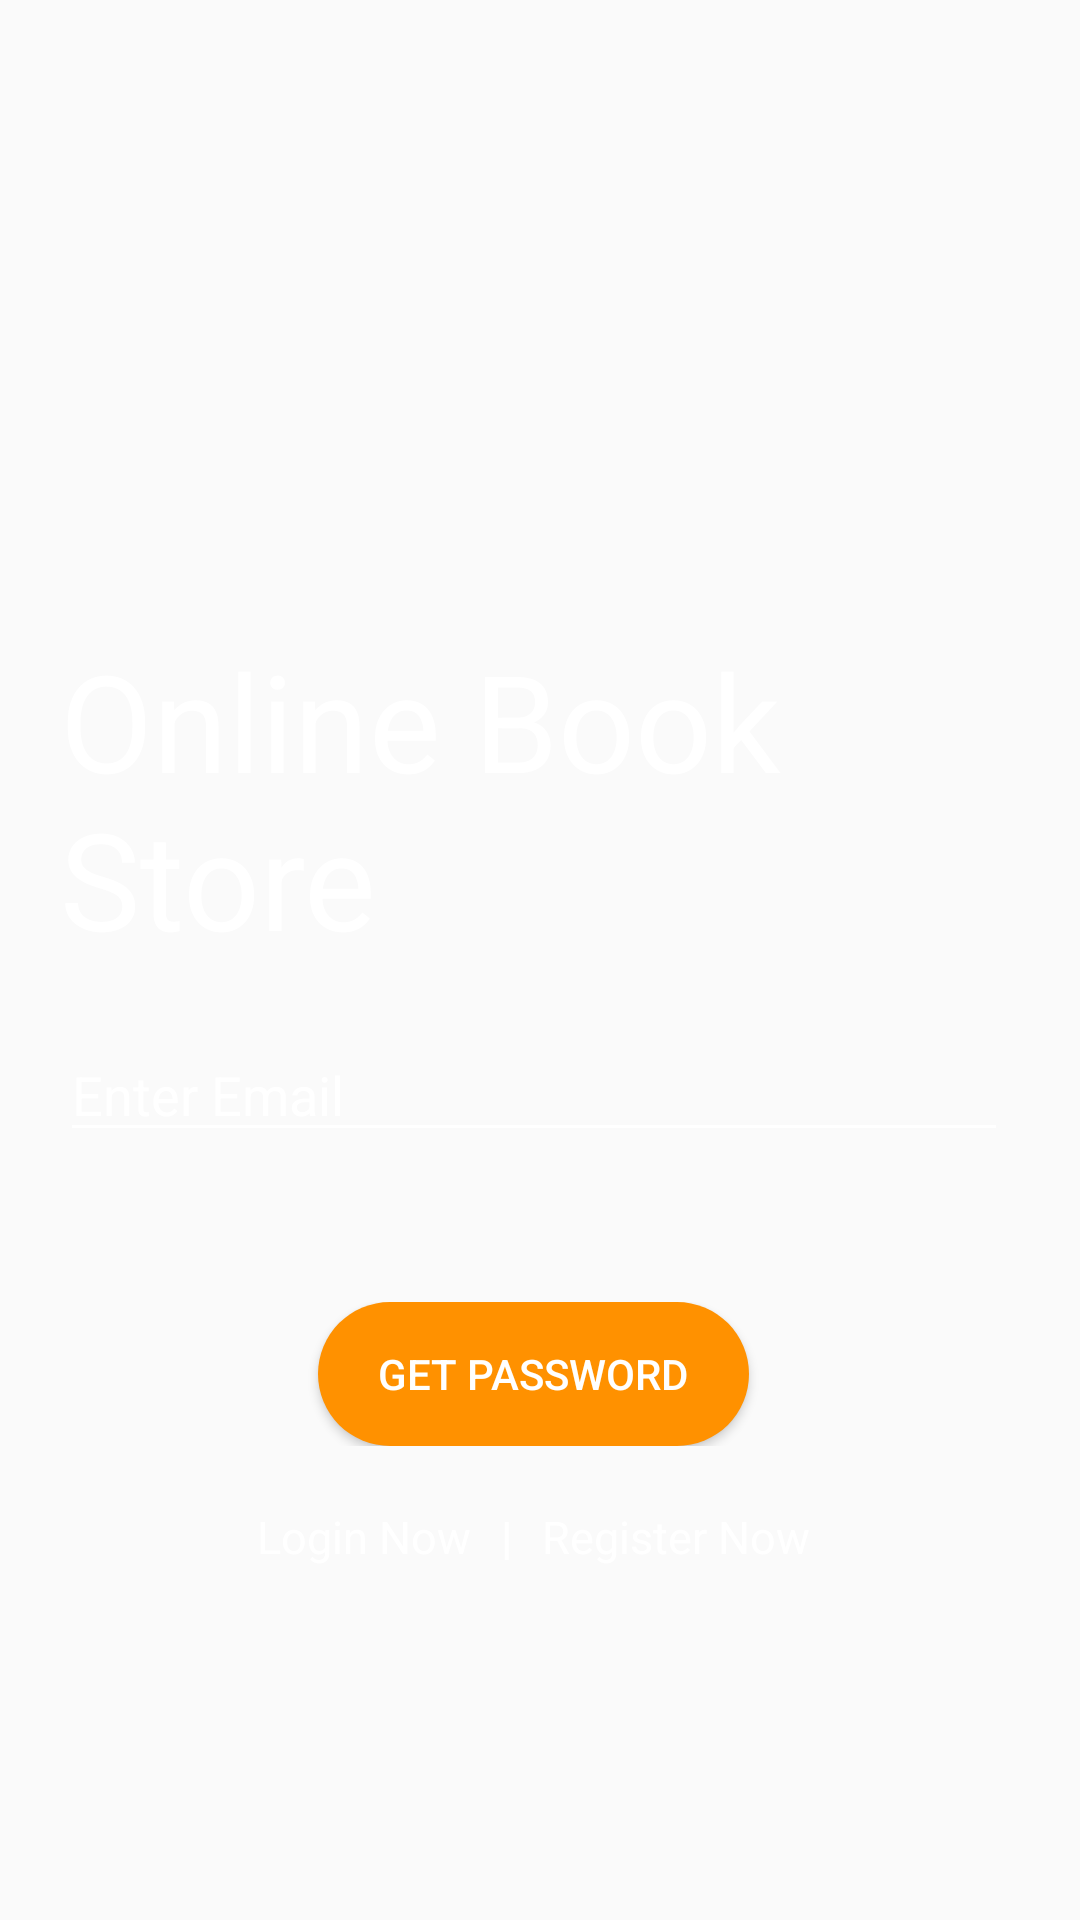

Write the Android layout XML for this screen, with the resource values it uses.
<!-- AndroidManifest.xml: application theme AppTheme -->
<!-- res/layout/activity_forget_password.xml -->
<?xml version="1.0" encoding="utf-8"?>
<RelativeLayout xmlns:android="http://schemas.android.com/apk/res/android"
    xmlns:app="http://schemas.android.com/apk/res-auto"
    xmlns:tools="http://schemas.android.com/tools"
    android:layout_width="match_parent"
    android:layout_height="match_parent"
    android:background="@color/gradient_background"
    tools:context=".ForgetPassword">

    <ScrollView
        android:layout_width="match_parent"
        android:layout_height="wrap_content"
        android:scrollbars="vertical"
        android:scrollbarStyle="insideInset">

        <LinearLayout
            android:layout_width="match_parent"
            android:layout_height="wrap_content"
            android:padding="20dp"
            android:layout_marginTop="180dp"
            android:gravity="center"
            android:theme="@style/AppTheme"
            android:orientation="vertical">

            <TextView
                android:layout_marginTop="10dp"
                android:textColor="#fff"
                android:textSize="45sp"
                android:id="@+id/appname"
                android:layout_width="wrap_content"
                android:layout_height="wrap_content"
                android:text="@string/app_name"
                android:layout_marginBottom="20dp"
                android:layout_centerHorizontal="true"/>


            <EditText
                android:id="@+id/email"
                android:layout_width="match_parent"
                android:layout_height="wrap_content"
                android:backgroundTint="@android:color/background_light"
                android:hint="Enter Email"
                android:inputType="textEmailAddress"
                android:textColor="#ECF0F6"
                android:textColorHint="#FFFFFF" />

            <LinearLayout
                android:id="@+id/linear_layout_foget_password"
                android:layout_width="wrap_content"
                android:layout_height="40dp"
                android:layout_marginLeft="16dp"
                android:layout_marginRight="16dp"
                android:orientation="horizontal"
                app:layout_constraintBottom_toTopOf="@+id/reset_pass_btn"
                app:layout_constraintEnd_toEndOf="parent"
                app:layout_constraintHorizontal_bias="0.451"
                app:layout_constraintStart_toStartOf="parent"
                app:layout_constraintTop_toBottomOf="@+id/forget_email"
                app:layout_constraintVertical_bias="0.233">

                <ImageView
                    android:id="@+id/forget_email_icon"
                    android:layout_width="wrap_content"
                    android:layout_height="15dp"
                    android:layout_gravity="center"
                    android:src="@mipmap/red_mail"
                    android:visibility="gone" />

                <TextView
                    android:id="@+id/forget_pass_icon_text"
                    android:layout_width="wrap_content"
                    android:layout_height="wrap_content"
                    android:layout_marginLeft="5dp"
                    android:text="Recovery Email sent successfully! check your Inbox."
                    android:textColor="@color/colorwhite"
                    android:visibility="gone" />


            </LinearLayout>

            <ProgressBar
                android:id="@+id/forget_pass_progress"
                style="?android:attr/progressBarStyleHorizontal"
                android:layout_width="75dp"
                android:layout_height="wrap_content"
                android:indeterminate="true"
                android:visibility="gone"
                app:layout_constraintBottom_toTopOf="@+id/reset_pass_btn"
                app:layout_constraintEnd_toEndOf="@+id/linear_layout_foget_password"
                app:layout_constraintStart_toStartOf="@+id/linear_layout_foget_password"
                app:layout_constraintTop_toBottomOf="@+id/linear_layout_foget_password" />



            <LinearLayout
                android:layout_width="match_parent"
                android:layout_height="wrap_content"
                android:gravity="center_horizontal"
                android:layout_marginTop="10dp"
                android:orientation="horizontal">



                <Button
                    android:id="@+id/reset"
                    style="@style/AppTheme.RoundedCornerMaterialButton"
                    android:layout_width="wrap_content"
                    android:layout_height="wrap_content"
                    android:background="@drawable/rounded_shape"
                    android:text="@string/Forget"
                    android:textColor="#FFFFFF"
                    android:textColorHint="#F7FFFFFF" />

            </LinearLayout>

            <LinearLayout
                android:layout_width="match_parent"
                android:layout_height="wrap_content"
                android:gravity="center_horizontal"
                android:layout_marginTop="20dp"
                android:orientation="horizontal">

                <TextView
                    android:id="@+id/login_now"
                    android:layout_width="wrap_content"
                    android:layout_height="wrap_content"
                    android:text="@string/login_now"
                    style="@style/fonts"/>

                <TextView
                    android:layout_width="wrap_content"
                    android:layout_height="wrap_content"
                    android:text="|"
                    style="@style/fonts"
                    android:textStyle="bold"
                    android:layout_marginLeft="10dp"
                    android:layout_marginRight="10dp"/>

                <TextView
                    android:id="@+id/register_now"
                    android:layout_width="wrap_content"
                    android:layout_height="wrap_content"
                    style="@style/fonts"
                    android:text="@string/register_now"/>

            </LinearLayout>

        </LinearLayout>

    </ScrollView>


</RelativeLayout>
<!-- resources referenced by this layout -->
<resources>
  <color name="colorwhite">#EDF3F1F2</color>
  <!-- drawable rounded_shape (drawable-v24) -->
  <shape
      xmlns:android="http://schemas.android.com/apk/res/android"
      android:shape="rectangle"   >
  
      <solid
          android:color="#FF9100" >
      </solid>
  
      <corners
          android:radius="50dp"   >
      </corners>
  
  </shape>
  <string name="Forget">Get Password</string>
  <string name="app_name">Online Book Store</string>
  <string name="login_now">Login Now</string>
  <string name="register_now">Register Now</string>
  <style name="AppTheme" parent="Theme.AppCompat.Light.NoActionBar">
          
          <item name="colorPrimary">@color/orangecolor</item>
          <item name="colorPrimaryDark">@color/orangecolor</item>
          <item name="colorAccent">@color/colorAccent</item>
      </style>
  <style name="AppTheme.RoundedCornerMaterialButton" parent="Widget.AppCompat.Button.Colored">
          <item name="android:background">@drawable/rounded_shape</item>
          <item name="colorButtonNormal">@color/colorPrimary</item>
          <item name="colorControlHighlight">@color/colorAccent</item>
          <item name="android:textColor">@color/colorPrimaryDark</item>
          <item name="android:paddingLeft">20dp</item>
          <item name="android:paddingRight">20dp</item>
      </style>
  <style name="fonts">
          <item name="android:textColor">#fff</item>
          <item name="android:textSize">15sp</item>
      </style>
  <color name="orangecolor">#FB8C00</color>
  <color name="colorAccent">#D81B60</color>
  <color name="colorPrimary">#008577</color>
  <color name="colorPrimaryDark">#00574B</color>
</resources>
